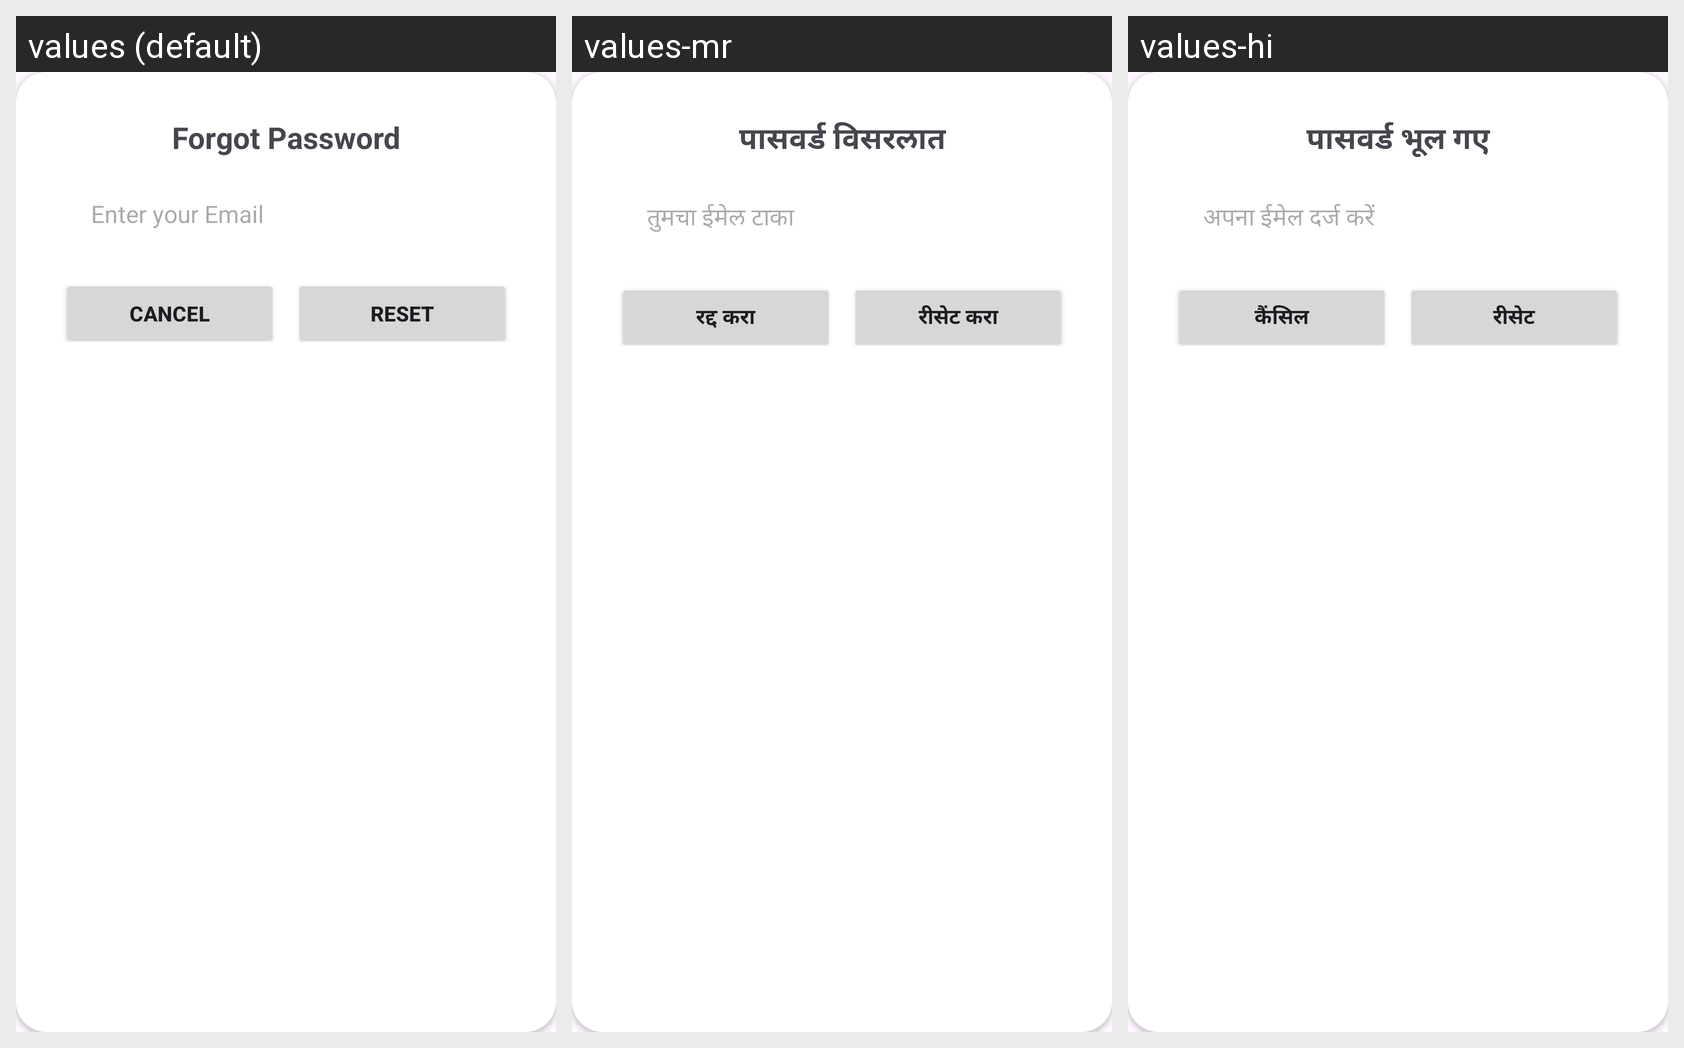

Strings drawn on this Android screen and how each of the app's shown locales translates them:
Android screen res/layout/forget_dilog.xml rendered under 3 locales, left to right: values (default), values-mr, values-hi. Device: Nexus 5 (rendered at 1080×1920; each locale shown at half size, 540×960, under a caption strip naming it); theme Theme.AgroGuide.
Strings drawn on this screen, with the default value and each locale's value (text and hints the layout hard-codes, and strings that could not be matched under every locale, appear in the picture but are not listed):

forgot_password
  values: Forgot Password
  values-mr: पासवर्ड विसरलात
  values-hi: पासवर्ड भूल गए

enter_your_email
  values: Enter your Email
  values-mr: तुमचा ईमेल टाका
  values-hi: अपना ईमेल दर्ज करें

cancel
  values: Cancel
  values-mr: रद्द करा
  values-hi: कैंसिल

reset
  values: Reset
  values-mr: रीसेट करा
  values-hi: रीसेट
